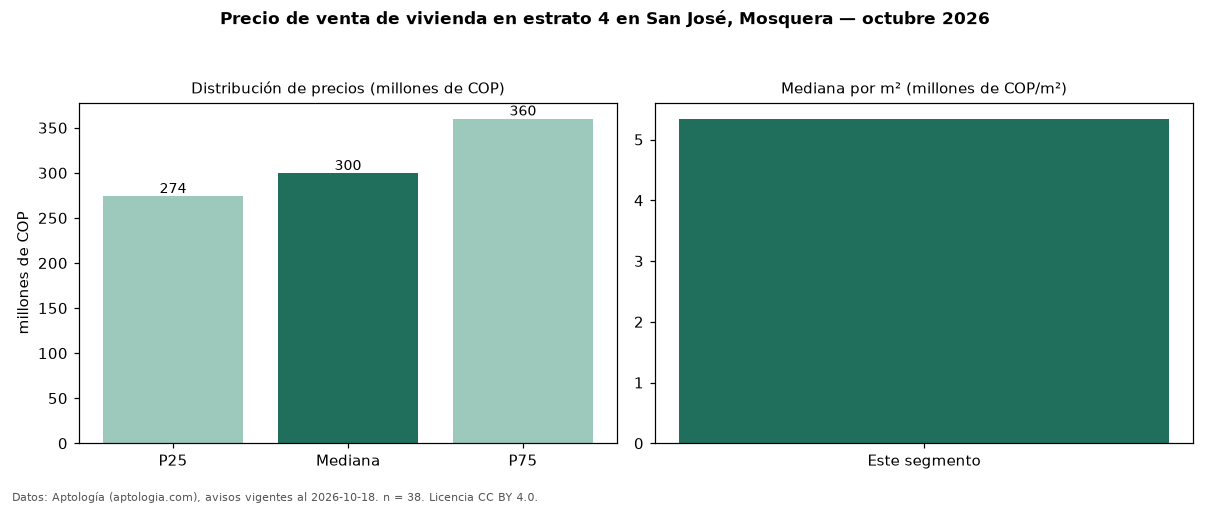

The table this chart was drawn from, first rows:
seccion, metrica, valor, moneda, n
precio, p25, 274000000, COP, 38
precio, mediana, 299500000, COP, 38
precio, p75, 360000000, COP, 38
precio, minimo, 235000000, COP, 38
precio, maximo, 1300000000, COP, 38
m2, mediana_precio_m2, 5341435, COP, 38
m2, area_mediana_m2, 54.5, m2, 38
admin, mediana_admin_mes, 260000, COP, 26
banos, mediana_banos, 2.0, , 
parqueadero, pct_con_parqueadero, 100.0, %, 36
estrato, estrato_mas_frecuente, 4, , 38
habitaciones, 3+, 303000000, COP, 36
fuente, fecha_datos, 2026-10-18, , 
fuente, atribucion, https://www.aptologia.com/venta/mosquera…, , 
fuente, licencia, CC BY 4.0, , 
